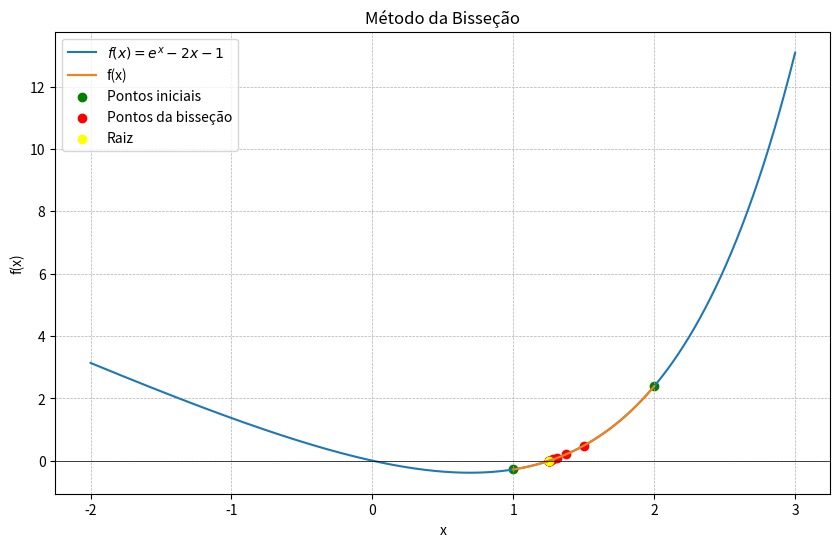
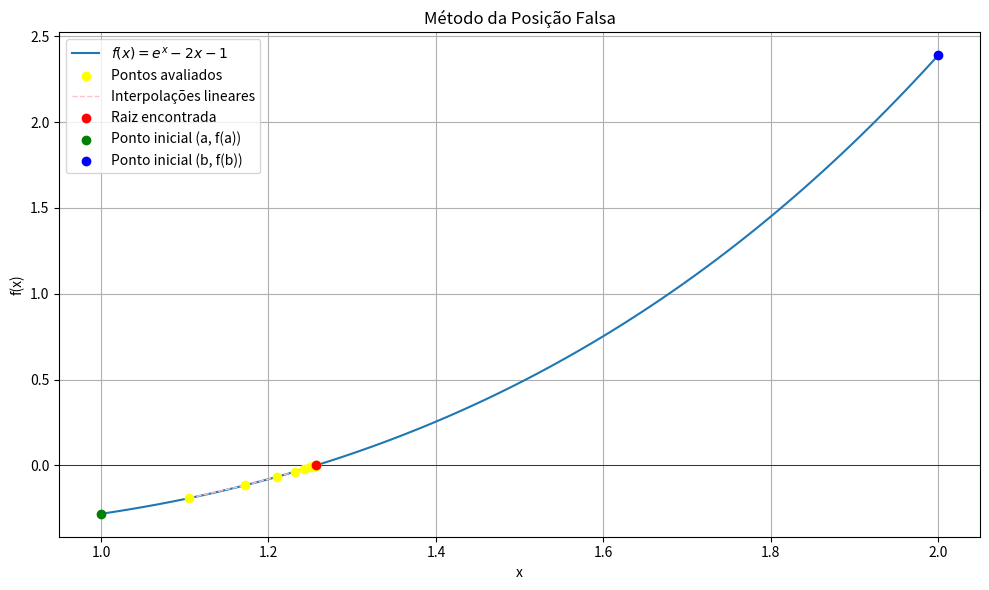
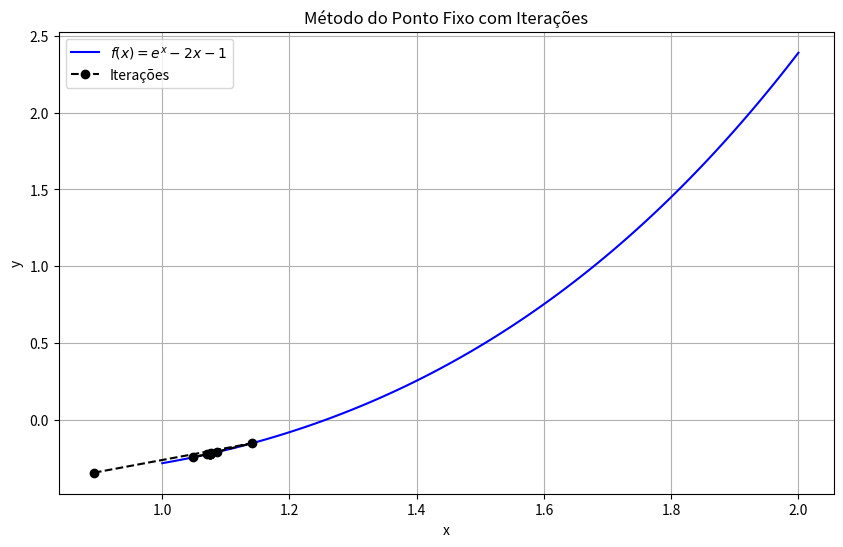
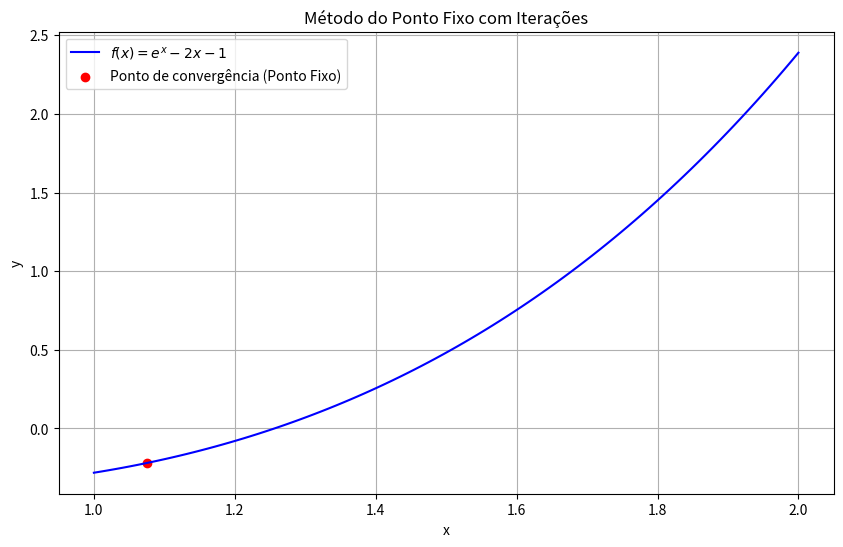
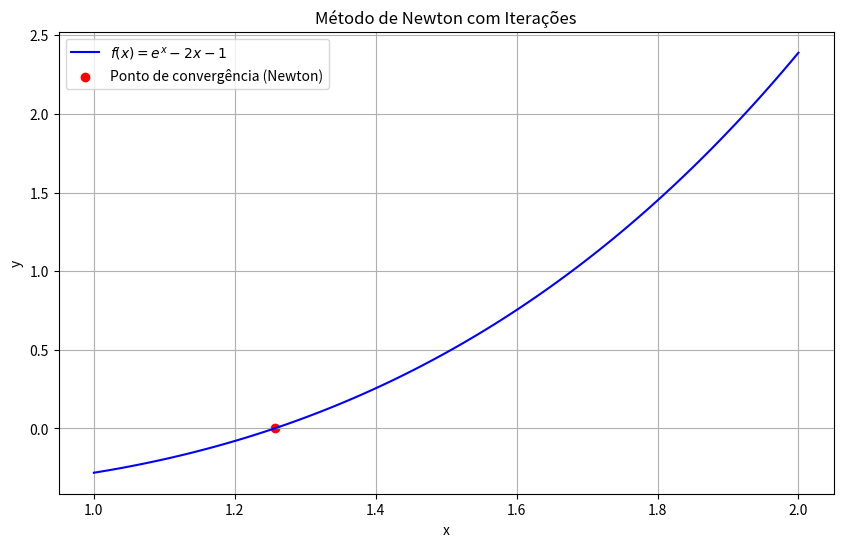
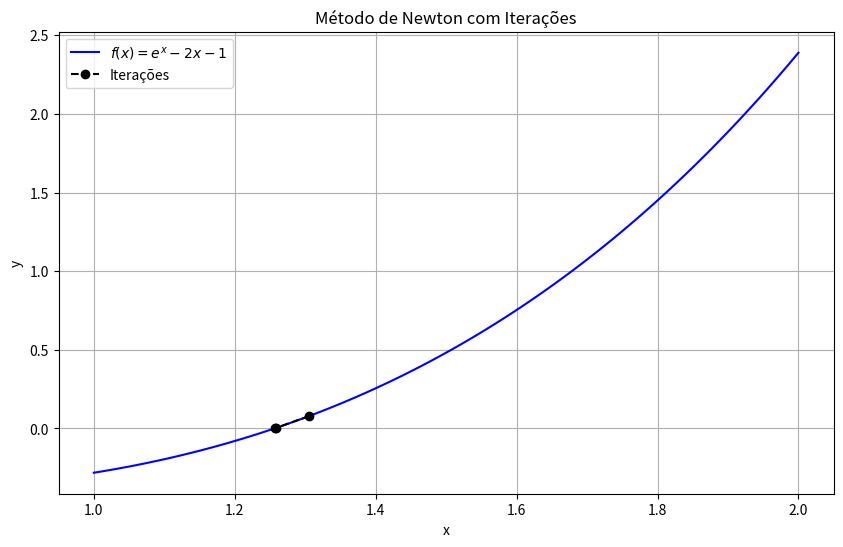
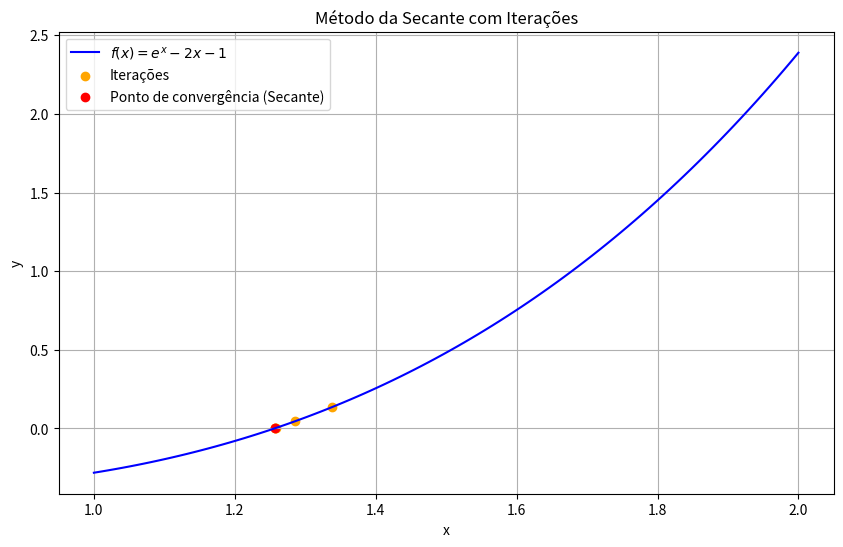

These figures' Python source, in order:
# -*- coding: utf-8 -*-
"""Jr-RelatorioCN.ipynb

Automatically generated by Colab.

Original file is located at
    https://colab.research.google.com/<link-removed>

# Atividade 02 - Zeros de Funções Reais

[redacted]

Data:

# Introdução

O presente trabalho apresenta o relatório da implementação computacional de diferentes técnicas numéricas estudadas na disciplina de Cálculo Numérico, lecionada às turmas de engenharia da Unidade Acadêmica de Belo Jardim. Utiliza-se a linguagem Python para a implementação dos algoritmos e considera-se a função

$$f(x) = e^x - 2x - 1
$$
"""

import numpy as np

def f(x):
    return np.exp(x) - 2*x - 1

"""# Estudo do sinal da função

A função $f(x) = e^x - 2x - 1$ possui pelo menos uma zero no intervalo $(1,2)$ uma vez que $f(1) = e−3 $, $f(2) = e^
2
 −5$, de modo que a função troca de sinal no intervalo considerado.

Calulando-se a derivada da função obtem-se

$$f'(x) = e^
x
 −2.$$

Verifica-se que $f'(x)>0 \, (ou <0)$ para todo $x\in(a,b)$. Portanto, como a derivada não troca de sinal em $(a,b)$, existe um único zero para $f(x)$ neste intervalo.

O intervalo $(1,2)$ será utilizada para todos os métodos numéricos a serem implementados, a fim de comparação de eficiência entre os métodos.

# Grafico da função
"""

import numpy as np
import matplotlib.pyplot as plt

# Definição da função
def f(x):
    return np.exp(x) - 2*x - 1

# Intervalo de valores de x
x_values = np.linspace(-2, 3, 400)
# Calcula os valores correspondentes de f(x)
y_values = f(x_values)

# Plotagem da função
plt.figure(figsize=(10, 6))
plt.plot(x_values, y_values, label='$f(x) = e^x - 2x - 1$')
plt.xlabel('x')
plt.ylabel('f(x)')
plt.title('Gráfico da função $f(x) = e^x - 2x - 1$')
plt.grid(True)
plt.legend()
plt.show()

# defina o intervalo
a = 1
b = 2

"""Para todos os os métodos a serem implementados e comparados, será considerada a precisão $ɛ=0.00009$ de quatro casas decimais, como segue:"""

# precisão
e = 0.00009

"""# Método da Bissecção

O método da bissecção consistem em dividir iterativamente o intervalo ao meio, refinando progressivamente a busca pela raiz da função até alcançar uma precisão desejada.

"""

import numpy as np
import matplotlib.pyplot as plt

def f(x):
    return np.exp(x) - 2*x - 1

def bissecao(f, a, b, precisao=0.00009, max_iter=100):
    # Verifica se os sinais dos extremos do intervalo são diferentes
    if np.sign(f(a)) == np.sign(f(b)):
        raise ValueError("Os valores de 'a' e 'b' devem ter sinais opostos.")

    x_values = []
    fx_values = []

    iter_count = 0
    while iter_count < max_iter:
        iter_count += 1
        # Calcula o ponto médio do intervalo
        c = (a + b) / 2

        # Armazena os valores de x e f(x) para plotagem
        x_values.append(c)
        fx_values.append(f(c))

        # Verifica se a largura do intervalo é menor que a precisão
        if abs(b - a) < precisao:
            break

        # Atualiza o intervalo com base no sinal de f(c)
        if np.sign(f(c)) == np.sign(f(a)):
            a = c
        else:
            b = c

    return x_values, fx_values, c, iter_count

# Intervalo inicial
a = 1
b = 2

# Aplica o método da bisseção
x_values, fx_values, raiz_aprox, num_iter = bissecao(f, a, b)

# Imprime a raiz aproximada e o número de iterações
print("Raiz aproximada:", raiz_aprox)
print("Número de iterações:", num_iter)

# Valores de x para plotagem
x = np.linspace(a, b, 100)

# Plotagem da função
plt.plot(x, f(x), label='f(x)')
plt.axhline(0, color='black', linewidth=0.5)
plt.grid(True, linestyle='--', linewidth=0.5)

# Plotagem dos pontos iniciais da função em verde
plt.scatter([a, b], [f(a), f(b)], color='green', label='Pontos iniciais')

# Plotagem dos pontos da bisseção
plt.scatter(x_values[:-1], fx_values[:-1], color='red', label='Pontos da bisseção')
# Destaque do último ponto (raiz) em amarelo
plt.scatter(x_values[-1], fx_values[-1], color='yellow', label='Raiz')

plt.xlabel('x')
plt.ylabel('f(x)')
plt.title('Método da Bisseção')
plt.legend()
plt.show()

"""# Método da Posição Falsa

O método da posição falsa consiste em O traçar uma reta em pontos definidos pelo intervalo e a função calculada nesse intervalo, ou seja o ponto a (a,f(a)) e o ponto b (b,f(b)); e assim estimar um valor intermediario entre os pontos a e b, afim de reduzir o intervalo (a,b), repetindo o processo.
"""

import numpy as np
import matplotlib.pyplot as plt

def f(x):
    return np.exp(x) - 2*x - 1

def false_position(f, a, b, precisao=0.00009, max_iter=100):
    if f(a) * f(b) > 0:
        raise ValueError("Os valores de 'a' e 'b' devem ter sinais opostos.")

    iter_count = 0
    x_values = []
    fx_values = []
    while iter_count < max_iter:
        iter_count += 1
        c = (a*f(b) - b*f(a)) / (f(b) - f(a))

        if abs(f(c)) < precisao:
            break

        if f(c) * f(a) > 0:
            a = c
        else:
            b = c

        x_values.append(c)
        fx_values.append(f(c))

    return c, iter_count, x_values, fx_values

# Função para interpolação linear
def interpolacao_linear(x0, y0, x1, y1, x):
    return y0 + (y1 - y0) * (x - x0) / (x1 - x0)

# Intervalo inicial
a = 1
b = 2

# Precisão (tolerância)
precisao = 0.00009

# Aplicando o método da posição falsa
raiz, iteracoes, x_values, fx_values = false_position(f, a, b, precisao)

# Exibindo a raiz encontrada e o número de iterações necessárias
print("Raiz encontrada:", raiz)
print("Número de iterações:", iteracoes)

# Plotagem da função, pontos avaliados e interpolações lineares
x = np.linspace(a, b, 100)
y = f(x)

plt.figure(figsize=(10, 6))
plt.plot(x, y, label='$f(x) = e^x - 2x - 1$')
plt.axhline(0, color='black', linewidth=0.5)
plt.scatter(x_values, fx_values, color='yellow', label='Pontos avaliados', zorder=5)

# Adiciona interpolações lineares
for i in range(len(x_values) - 1):
    x_interpolados = np.linspace(x_values[i], x_values[i + 1], 10)
    y_interpolados = interpolacao_linear(x_values[i], fx_values[i], x_values[i + 1], fx_values[i + 1], x_interpolados)
    plt.plot(x_interpolados, y_interpolados, linestyle='--', color='pink', linewidth=1, label='Interpolações lineares' if i == 0 else None)

plt.scatter(raiz, f(raiz), color='red', label='Raiz encontrada', zorder=10)
plt.scatter(a, f(a), color='green', label='Ponto inicial (a, f(a))', zorder=10)
plt.scatter(b, f(b), color='blue', label='Ponto inicial (b, f(b))', zorder=10)
plt.title('Método da Posição Falsa')
plt.xlabel('x')
plt.ylabel('f(x)')
plt.legend()
plt.grid(True)
plt.tight_layout()
plt.show()

"""# Método do Ponto Fixo

Claro, aqui está o texto atualizado:

---

O método do ponto fixo consiste em obter uma função de iteração $\phi(x)$ a partir da equação $f(x) = 0$.

Supondo que a função de iteração é convergente, usamos uma condição inicial $x_0 \in (a,b)$ e executamos a rotina
$$x_{k+1} = \phi(x_k)$$ até que $|f(x_k)| < ɛ$, onde $ɛ$ é a precisão indicada.

Para verificar se a função de iteração é convergente, resolvemos a inequação modular
$$ |\phi'(x)| < 1 $$
e verificamos a intersecção do intervalo obtido nesta inequação com o intervalo inicial $(a,b)$. A condição inicial $x_0$ deve estar nessa intersecção.

Para a função dada, obtemos uma função de iteração:
$$
\phi(x) = \frac{{\ln(2x + 1)}}{2}
$$

A inequação modular $|\phi'(x)| < 1$ produz:
$$
\left| \frac{1}{2(2x + 1)} \right| < 1
$$
que resulta no intervalo:
$$
-1 < 2x + 1 < 1 \Rightarrow -2 < 2x < 0 \Rightarrow -1 < x < 0
$$
Portanto, a função de iteração é convergente, pois o intervalo $(-1, 0)$ inclui o intervalo inicial $(a, b) = (1, 2)$, e a condição inicial $x_0$ deve estar nessa intersecção.
"""

import numpy as np
import matplotlib.pyplot as plt

# Definição da função f(x)
def f(x):
    return np.exp(x) - 2*x - 1

# Método do ponto fixo para encontrar a raiz da função
def fixed_point_method(g, x0, precisao=1e-5, max_iter=100):
    x = x0
    iter_count = 0
    iter_values = []  # Lista para armazenar os valores de x em cada iteração
    while iter_count < max_iter:
        x_next = g(x)
        if abs(x_next - x) < precisao:
            break
        x = x_next
        iter_values.append(x)  # Armazena o valor de x na lista
        iter_count += 1
    return x_next, iter_count, iter_values

# Função de iteração para o método do ponto fixo
def g(x):
    return (2*x + 1) / np.exp(x)

# Intervalo (1, 2)
a = 1
b = 2

# Chute inicial para o método do ponto fixo
x0 = 1.5

# Aplicando o método do ponto fixo
raiz, iteracoes, iter_values = fixed_point_method(g, x0)

# Imprime o número de iterações e a raiz aproximada
print("Raiz aproximada:", raiz)
print("Número de iterações:", iteracoes)

# Valores de x para plotagem
x_values = np.linspace(a, b, 100)
# Valores correspondentes de f(x)
y_values = f(x_values)

# Plotagem da função f(x) e dos pontos de iteracao pelo método do ponto fixo
plt.figure(figsize=(10, 6))
plt.plot(x_values, y_values, label='$f(x) = e^x - 2x - 1$', color='blue')
plt.plot(iter_values, f(np.array(iter_values)), 'ko--', label='Iterações')
plt.xlabel('x')
plt.ylabel('y')
plt.title('Método do Ponto Fixo com Iterações')
plt.legend()
plt.grid(True)
plt.show()

# Plotagem da função f(x) e do ponto de convergência pelo método do ponto fixo
plt.figure(figsize=(10, 6))
plt.plot(x_values, y_values, label='$f(x) = e^x - 2x - 1$', color='blue')
plt.scatter(raiz, f(raiz), color='red', label='Ponto de convergência (Ponto Fixo)')
plt.xlabel('x')
plt.ylabel('y')
plt.title('Método do Ponto Fixo com Iterações')
plt.legend()
plt.grid(True)
plt.show()

"""# Método de Newton

O método de Newton é um caso especial do método do ponto fixo que consiste em usar a função de iteração
$$
\phi(x_k) = x_k - \dfrac{f(x_k)}{f'(x_k)}
$$
Este método é convergente se $f'(x) \neq 0$ e $f''(x)$ existir e for contínua em $(a,b)$. Verificando, observamos que
$$
f'(x) = e^x - 2
$$
Além disso,
$$
f''(x) = e^x
$$
"""

import numpy as np
import matplotlib.pyplot as plt

# Definição da função f(x) e sua derivada f'(x)
def f(x):
    return np.exp(x) - 2*x - 1

def f_prime(x):
    return np.exp(x) - 2

# Método de Newton para encontrar a raiz da função
def newton_method(f, f_prime, x0, precisao=1e-5, max_iter=100):
    x = x0
    iter_count = 0
    iter_values = []  # Lista para armazenar os valores de x em cada iteração
    while iter_count < max_iter:
        x_next = x - f(x) / f_prime(x)
        if abs(x_next - x) < precisao:
            break
        x = x_next
        iter_values.append(x)  # Armazena o valor de x na lista
        iter_count += 1
    return x_next, iter_count, iter_values

# Intervalo (1, 2)
a = 1
b = 2

# Chute inicial para o método de Newton
x0 = 1.5

# Aplicando o método de Newton
raiz, iteracoes, iter_values = newton_method(f, f_prime, x0)

# Imprime o número de iterações e a raiz aproximada
print("Raiz aproximada:", raiz)
print("Número de iterações:", iteracoes)

# Valores de x para plotagem
x_values = np.linspace(a, b, 100)
# Valores correspondentes de f(x)
y_values = f(x_values)

# Plotagem da função f(x) e do ponto de convergência pelo método de Newton
plt.figure(figsize=(10, 6))
plt.plot(x_values, y_values, label='$f(x) = e^x - 2x - 1$', color='blue')
plt.scatter(raiz, f(raiz), color='red', label='Ponto de convergência (Newton)')
plt.xlabel('x')
plt.ylabel('y')
plt.title('Método de Newton com Iterações')
plt.legend()
plt.grid(True)
plt.show()

# Plotagem da função f(x) e dos pontos de iteracao  pelo método de Newton
plt.figure(figsize=(10, 6))
plt.plot(x_values, y_values, label='$f(x) = e^x - 2x - 1$', color='blue')
plt.plot(iter_values, f(np.array(iter_values)), 'ko--', label='Iterações')
plt.xlabel('x')
plt.ylabel('y')
plt.title('Método de Newton com Iterações')
plt.legend()
plt.grid(True)
plt.show()

"""# Método da Secante

O método da secante é uma discretização do método de Newton, no qual a derivada é aproximada por uma diferença finita.

Desta forma, as iterações são calculadas por
$$
x_{k+1} = \dfrac{x_{k-1}\cdot f(x_k) - x_k\cdot f(x_{k-1})}{f(x_k) - f(x_{k-1})}
$$


Assim, são necessárias duas condições iniciais em $(a,b)$.
"""

import numpy as np
import matplotlib.pyplot as plt

# Definição da função f(x)
def f(x):
    return np.exp(x) - 2*x - 1

# Método da secante para encontrar a raiz da função
def secant_method(f, x0, x1, precisao=1e-5, max_iter=100):
    iter_count = 0
    iter_values = []  # Lista para armazenar os valores de x em cada iteração
    while iter_count < max_iter:
        # Calcula o próximo ponto usando a fórmula da secante
        x_next = x1 - f(x1) * (x1 - x0) / (f(x1) - f(x0))
        # Verifica se atingiu a precisão desejada
        if abs(x_next - x1) < precisao:
            break
        # Atualiza os pontos para a próxima iteração
        x0, x1 = x1, x_next
        iter_values.append(x_next)  # Armazena o valor de x na lista
        iter_count += 1
    return x_next, iter_count, iter_values

# Intervalo (1, 2)
a = 1
b = 2

# Chutes iniciais para o método da secante
x0 = 1.5
x1 = 1.7

# Aplicando o método da secante
raiz, iteracoes, iter_values = secant_method(f, x0, x1)

# Imprime o número de iterações e a raiz aproximada
print("Raiz aproximada:", raiz)
print("Número de iterações:", iteracoes)

# Valores de x para plotagem
x_values = np.linspace(a, b, 100)
# Valores correspondentes de f(x)
y_values = f(x_values)

# Plotagem da função f(x) e da raiz pelo método da secante
plt.figure(figsize=(10, 6))
plt.plot(x_values, y_values, label='$f(x) = e^x - 2x - 1$', color='blue')
plt.scatter(iter_values, f(np.array(iter_values)), color='orange', label='Iterações')
plt.scatter(raiz, f(raiz), color='red', label='Ponto de convergência (Secante)')
plt.xlabel('x')
plt.ylabel('y')
plt.title('Método da Secante com Iterações')
plt.legend()
plt.grid(True)
plt.show()

"""# Resultados e Discussões

Dentre os resultados obtidos, verificou-se que o método  de newton executou em menas iterações que os demais; tamebem que as melhores aproximacoes foram as do metodo de newton e do metodo da secante.

 tabela a seguir:


<table>
  <thead>
    <tr>
      <th>Método</th>
      <th>Raiz</th>
      <th>Número de Iterações</th>
    </tr>
  </thead>
  <tbody>
    <tr>
      <td>Bissecção</td>
      <td>1.256439208984375</td>
      <td>15</td>
    </tr>
    <tr>
      <td>Ponto Falso</td>
      <td>1.2563871094482981</td>
      <td>14</td>
    </tr>
    <tr>
      <td>Ponto Fixo</td>
      <td>1.0750608711074991</td>
      <td>12</td>
    </tr>
    <tr>
      <td>Método de Newton</td>
      <td>1.2564312087001142</td>
      <td>3</td>
    </tr>
    <tr>
      <td>Método da Secante</td>
      <td>1.2564312086491598</td>
      <td>5</td>
    </tr>
  </tbody>
</table>


"""